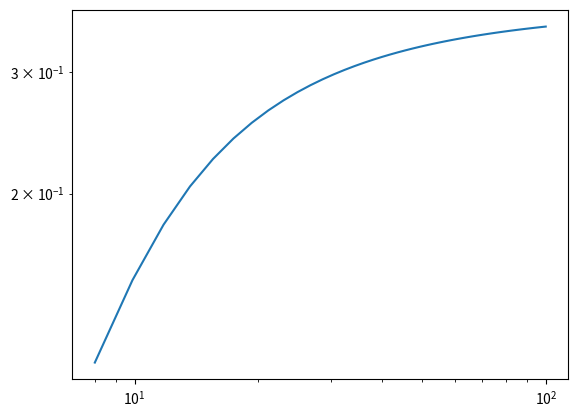

Here is the Python script that generated this plot:
import numpy as np
import matplotlib.pyplot as plt

Es = np.linspace(8,100,50)
l0 = np.sqrt(10)
pi = np.pi
D_trgs = np.zeros_like(Es)

i = 0
for E in Es:
    xi = pi/E
    r = E/l0**2
    z = pi/(4*E**2)
    eps0 = 2*np.sqrt((4-xi**2)/(32-14*xi**2+xi**4))
    psi0 = 2/np.sqrt(1-z)
    D_star = 1 - np.sqrt(1-z)
    
    roots = np.roots([eps0**3*psi0*pi/r/(1-D_star)**2-eps0*psi0*pi/(1-D_star)**3,
                      eps0**2*psi0**2*pi*z/6,-eps0*psi0*pi/2/r/(1-D_star)**2,1])
    D_trgs[i] = (np.real(roots[-1]))**2 + D_star
    
    i+=1
    
    
plt.plot(Es,D_trgs)
plt.loglog()
plt.show()